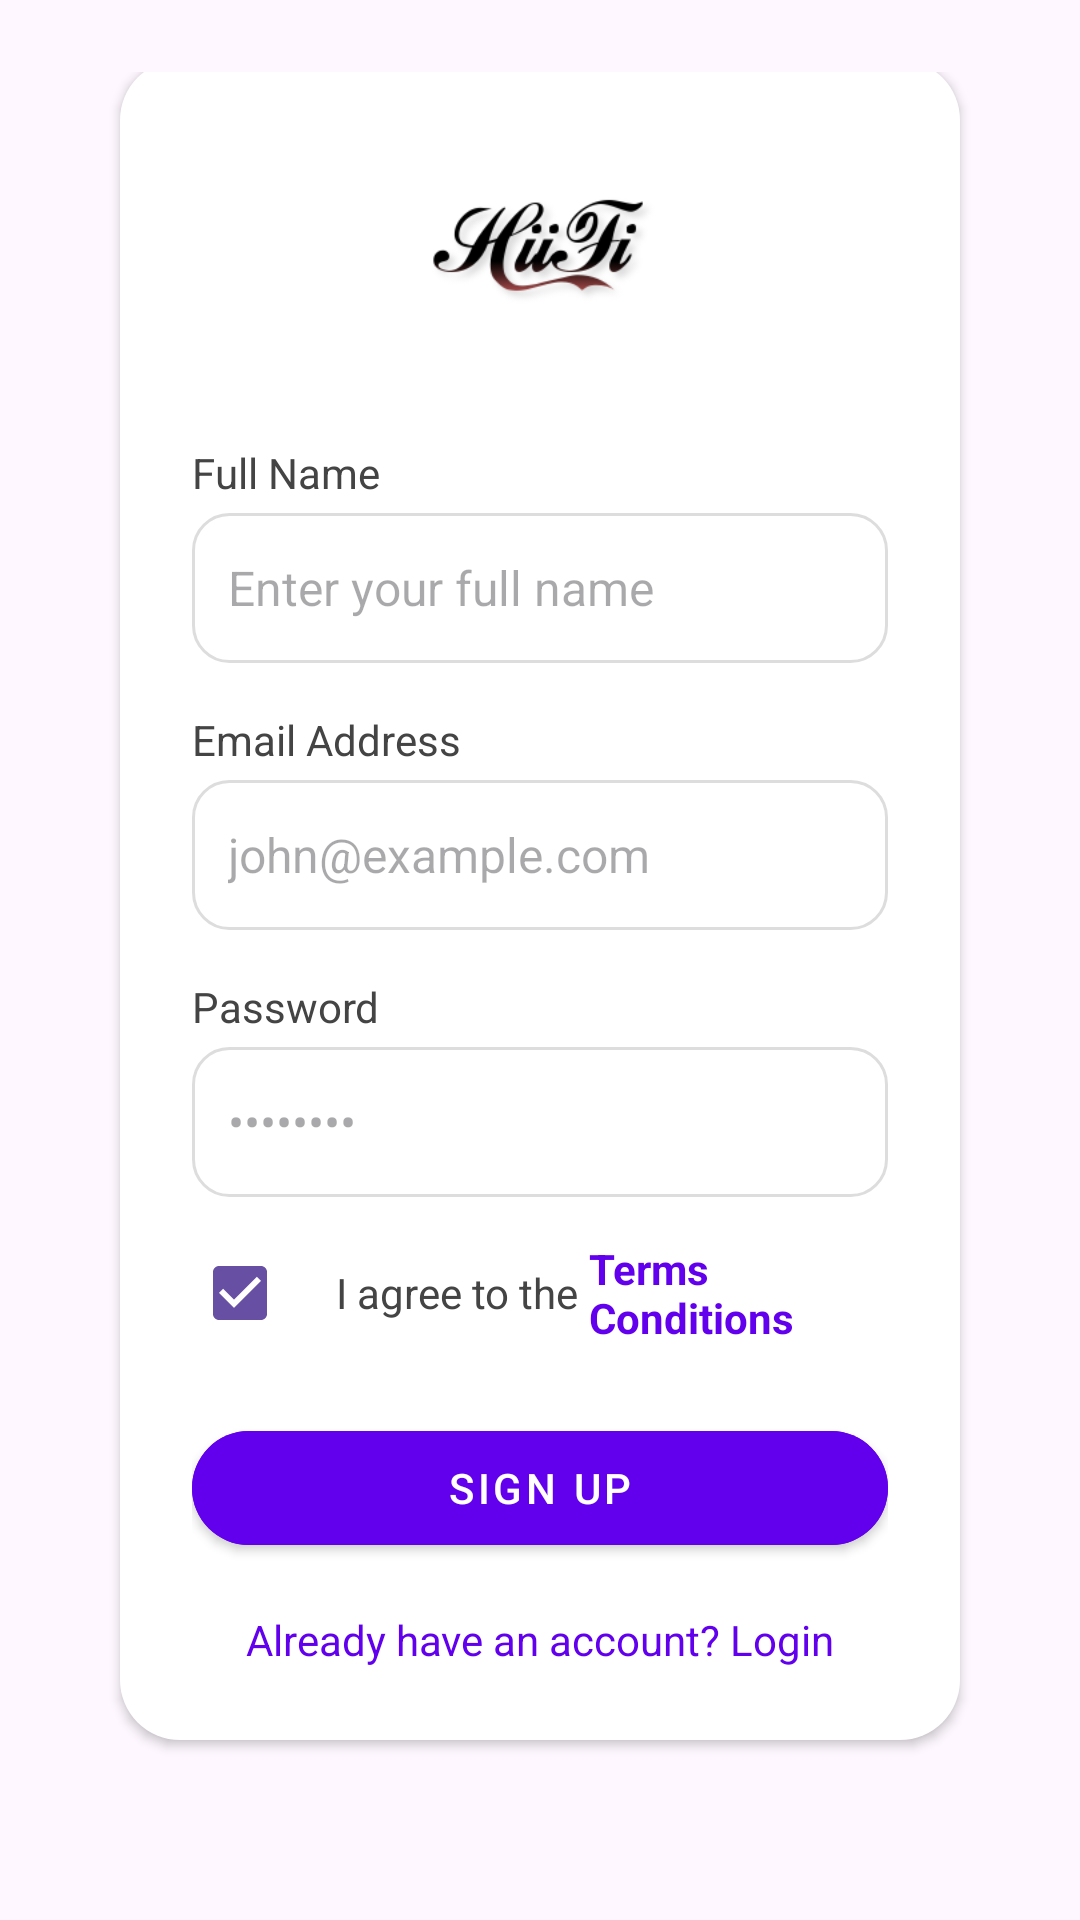

This screen was rendered from an Android layout file. Write that file and the resources it references.
<!-- AndroidManifest.xml: application theme Theme.HiiFi -->
<!-- res/layout/fragment_register.xml -->
<?xml version="1.0" encoding="utf-8"?>
<ScrollView xmlns:android="http://schemas.android.com/apk/res/android"
    xmlns:app="http://schemas.android.com/apk/res-auto"
    android:layout_width="match_parent"
    android:layout_height="match_parent"
    android:background="@drawable/loginscreen_gradient_background"
    android:padding="24dp">

    <LinearLayout
        android:layout_width="match_parent"
        android:layout_height="wrap_content"
        android:orientation="vertical"
        android:gravity="center"
        android:padding="24dp"
        android:elevation="2dp"
        android:layout_gravity="center"
        android:layout_marginBottom="20dp"
        android:layout_marginHorizontal="16dp"
        android:background="@drawable/rounded_background">

        
        <ImageView
            android:id="@+id/logoImage"
            android:layout_width="80dp"
            android:layout_height="80dp"
            android:src="@drawable/hiifi"
            android:contentDescription="App Logo"
            android:layout_gravity="center"
            android:layout_marginBottom="24dp"/>

        
        <TextView
            android:layout_width="match_parent"
            android:layout_height="wrap_content"
            android:text="Full Name"
            android:textColor="#444"
            android:textSize="14sp"
            android:layout_marginBottom="4dp"/>

        <EditText
            android:id="@+id/nameInput"
            android:layout_width="match_parent"
            android:layout_height="50dp"
            android:hint="Enter your full name"
            android:inputType="textPersonName"
            android:paddingHorizontal="12dp"
            android:textColor="#000"
            android:textSize="16sp"
            android:background="@drawable/input_background"
            android:layout_marginBottom="16dp"/>

        
        <TextView
            android:layout_width="match_parent"
            android:layout_height="wrap_content"
            android:text="Email Address"
            android:textColor="#444"
            android:textSize="14sp"
            android:layout_marginBottom="4dp"/>

        <EditText
            android:id="@+id/emailInput"
            android:layout_width="match_parent"
            android:layout_height="50dp"
            android:hint="john@example.com"
            android:inputType="textEmailAddress"
            android:paddingHorizontal="12dp"
            android:textColor="#000"
            android:textSize="16sp"
            android:background="@drawable/input_background"
            android:layout_marginBottom="16dp"/>

        
        <TextView
            android:layout_width="match_parent"
            android:layout_height="wrap_content"
            android:text="Password"
            android:textColor="#444"
            android:textSize="14sp"
            android:layout_marginBottom="4dp"/>

        <EditText
            android:id="@+id/passwordInput"
            android:layout_width="match_parent"
            android:layout_height="50dp"
            android:hint="••••••••"
            android:inputType="textPassword"
            android:paddingHorizontal="12dp"
            android:textColor="#000"
            android:textSize="16sp"
            android:background="@drawable/input_background"
            android:layout_marginBottom="8dp"/>

        
        <LinearLayout
            android:layout_width="match_parent"
            android:layout_height="wrap_content"
            android:orientation="horizontal"
            android:gravity="center_vertical"
            android:layout_marginBottom="16dp">

            <CheckBox
                android:id="@+id/termsCheckbox"
                android:layout_width="wrap_content"
                android:layout_height="wrap_content"
                android:checked="true"/>

            <TextView
                android:layout_width="wrap_content"
                android:layout_height="wrap_content"
                android:text="I agree to the "
                android:textColor="#444"
                android:textSize="14sp"/>

            <TextView
                android:id="@+id/termsLink"
                android:layout_width="wrap_content"
                android:layout_height="wrap_content"
                android:text="Terms Conditions"
                android:textColor="@color/purple_500"
                android:textSize="14sp"
                android:textStyle="bold"
                android:clickable="true"/>
        </LinearLayout>

        
        <com.google.android.material.button.MaterialButton
            android:id="@+id/registerButton"
            android:layout_width="match_parent"
            android:layout_height="50dp"
            android:focusable="true"
            android:text="Sign Up"
            android:textColor="@color/white"
            android:backgroundTint="@color/purple_500"
            app:cornerRadius="25dp"
            android:clickable="true"
            style="@style/Widget.MaterialComponents.Button"
            android:layout_marginBottom="16dp"/>

        
        <TextView
            android:id="@+id/loginRedirect"
            android:layout_width="match_parent"
            android:layout_height="wrap_content"
            android:text="Already have an account? Login"
            android:textSize="14sp"
            android:textColor="@color/purple_500"
            android:gravity="center"
            android:clickable="true"/>
    </LinearLayout>
</ScrollView>
<!-- resources referenced by this layout -->
<resources>
  <color name="purple_500">#6200EE</color>
  <color name="white">#FFFFFFFF</color>
  <!-- drawable hiifi: png bitmap (drawable, 11694 bytes) -->
  <!-- drawable input_background (drawable) -->
  <?xml version="1.0" encoding="utf-8"?>
  <shape xmlns:android="http://schemas.android.com/apk/res/android"
      android:shape="rectangle">
      <solid android:color="@android:color/white"/>
      <corners android:radius="12dp"/>
      <stroke android:width="1dp" android:color="#DDD"/>
      <padding android:left="12dp" android:right="12dp"/>
  </shape>
  <!-- drawable rounded_background (drawable) -->
  <?xml version="1.0" encoding="utf-8"?>
  <shape xmlns:android="http://schemas.android.com/apk/res/android"
      android:shape="rectangle">
      <solid android:color="@android:color/white"/>
      <corners android:radius="20dp"/>
      <elevation android:value="2dp"/>
  
  </shape>
  <style name="Theme.HiiFi" parent="Base.Theme.HiiFi" />
  <style name="Base.Theme.HiiFi" parent="Theme.Material3.DayNight.NoActionBar">
          
          
      </style>
</resources>
